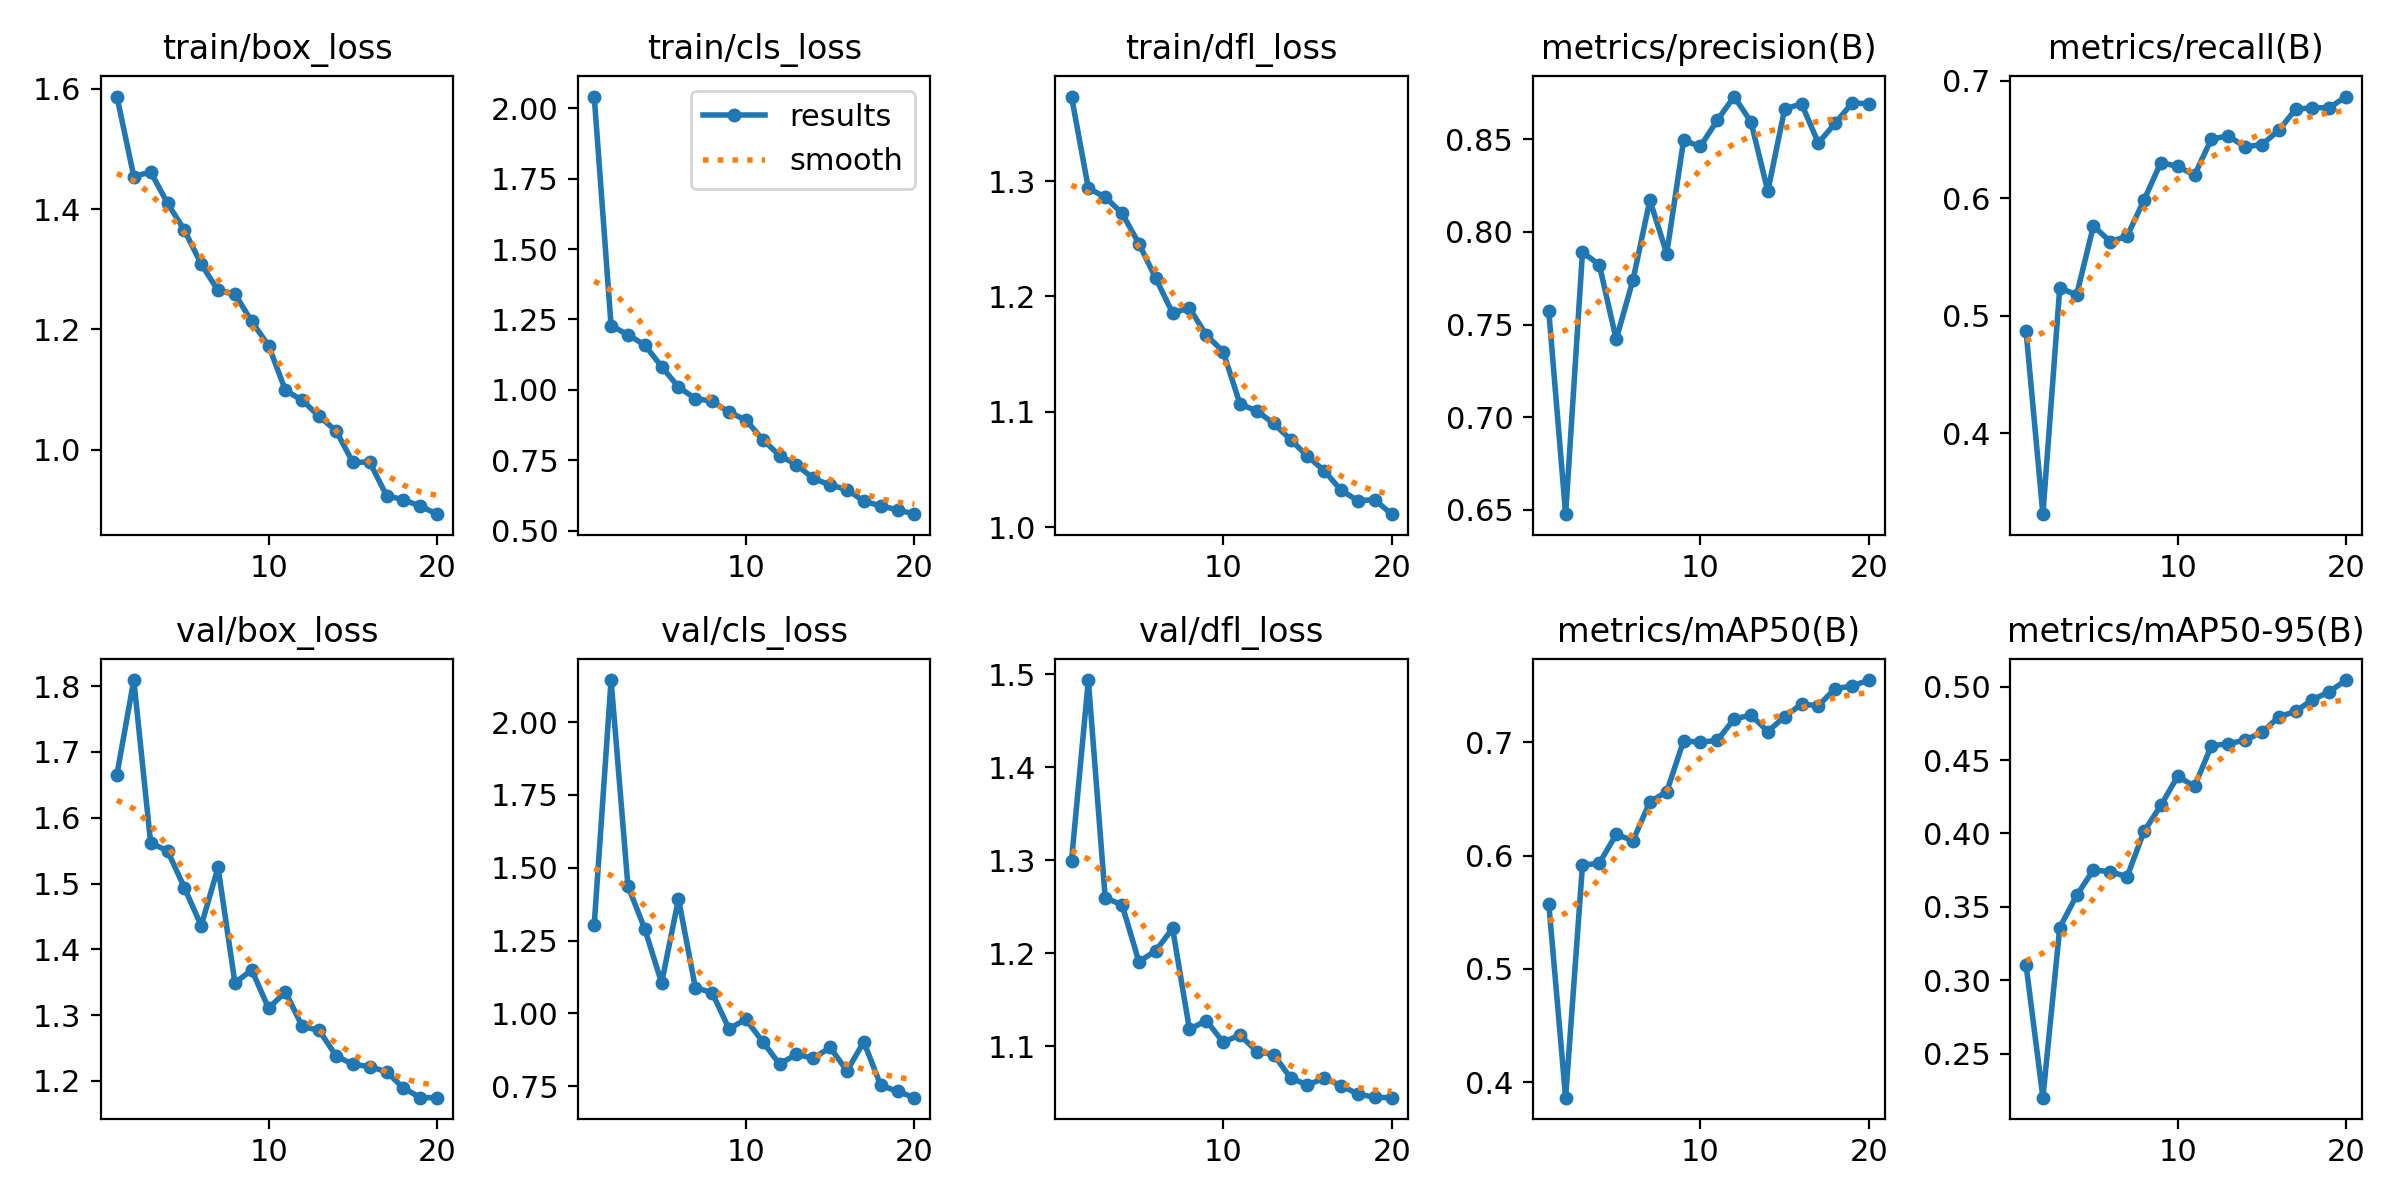

The table this chart was drawn from, first rows:
epoch, time, train/box_loss, train/cls_loss, train/dfl_loss, metrics/precision(B), metrics/recall(B), metrics/mAP50(B), metrics/mAP50-95(B), val/box_loss, val/cls_loss, val/dfl_loss, lr/pg0, lr/pg1, lr/pg2
1, 139.2, 1.587, 2.042, 1.373, 0.7573, 0.487, 0.5577, 0.3104, 1.666, 1.304, 1.299, 0.0005516, 0.0005516, 0.0005516
2, 326.1, 1.454, 1.228, 1.294, 0.6477, 0.3311, 0.3862, 0.22, 1.809, 2.145, 1.494, 0.001052, 0.001052, 0.001052
3, 533.4, 1.462, 1.195, 1.286, 0.7891, 0.5236, 0.5916, 0.3359, 1.562, 1.438, 1.26, 0.001498, 0.001498, 0.001498
4, 669.4, 1.41, 1.159, 1.272, 0.7823, 0.5177, 0.5934, 0.3578, 1.55, 1.29, 1.252, 0.001419, 0.001419, 0.001419
5, 835.4, 1.365, 1.082, 1.246, 0.742, 0.5763, 0.6188, 0.3752, 1.494, 1.105, 1.191, 0.001337, 0.001337, 0.001337
6, 1017, 1.309, 1.009, 1.216, 0.7741, 0.563, 0.6133, 0.3739, 1.436, 1.393, 1.203, 0.001254, 0.001254, 0.001254
7, 1151, 1.265, 0.9689, 1.186, 0.8172, 0.5676, 0.6475, 0.3706, 1.524, 1.089, 1.227, 0.001172, 0.001172, 0.001172
8, 1313, 1.259, 0.959, 1.19, 0.7883, 0.5983, 0.6564, 0.4014, 1.349, 1.071, 1.118, 0.001089, 0.001089, 0.001089
9, 1449, 1.213, 0.9206, 1.167, 0.8495, 0.6302, 0.7013, 0.4191, 1.369, 0.9471, 1.128, 0.001007, 0.001007, 0.001007
10, 1595, 1.173, 0.8926, 1.152, 0.8462, 0.6269, 0.7003, 0.439, 1.31, 0.9799, 1.105, 0.0009244, 0.0009244, 0.0009244
11, 1763, 1.099, 0.8232, 1.107, 0.8603, 0.6196, 0.7018, 0.4321, 1.335, 0.9027, 1.112, 0.0008418, 0.0008418, 0.0008418
12, 1917, 1.082, 0.7661, 1.101, 0.8731, 0.6502, 0.7207, 0.4597, 1.283, 0.8263, 1.095, 0.0007593, 0.0007593, 0.0007593
13, 2063, 1.055, 0.7339, 1.09, 0.8594, 0.6529, 0.7242, 0.4611, 1.277, 0.86, 1.091, 0.0006768, 0.0006768, 0.0006768
14, 2222, 1.032, 0.6848, 1.076, 0.822, 0.6436, 0.7097, 0.4636, 1.238, 0.8455, 1.066, 0.0005943, 0.0005943, 0.0005943
15, 2379, 0.9791, 0.662, 1.061, 0.8664, 0.6456, 0.7228, 0.4688, 1.225, 0.8832, 1.059, 0.0005118, 0.0005118, 0.0005118
16, 2592, 0.9794, 0.6453, 1.049, 0.8692, 0.6576, 0.7338, 0.4794, 1.222, 0.8028, 1.066, 0.0004293, 0.0004293, 0.0004293
17, 2774, 0.9239, 0.6042, 1.032, 0.8481, 0.6755, 0.7325, 0.4831, 1.214, 0.9024, 1.058, 0.0003467, 0.0003467, 0.0003467
18, 2896, 0.9167, 0.5876, 1.023, 0.8587, 0.6769, 0.7476, 0.4911, 1.189, 0.7531, 1.049, 0.0002642, 0.0002642, 0.0002642
19, 3100, 0.9064, 0.5736, 1.024, 0.8696, 0.6769, 0.7498, 0.4966, 1.175, 0.7327, 1.045, 0.0001817, 0.0001817, 0.0001817
20, 3250, 0.8929, 0.558, 1.011, 0.8692, 0.6864, 0.7551, 0.5045, 1.175, 0.7108, 1.045, 9.91865e-05, 9.91865e-05, 9.91865e-05
